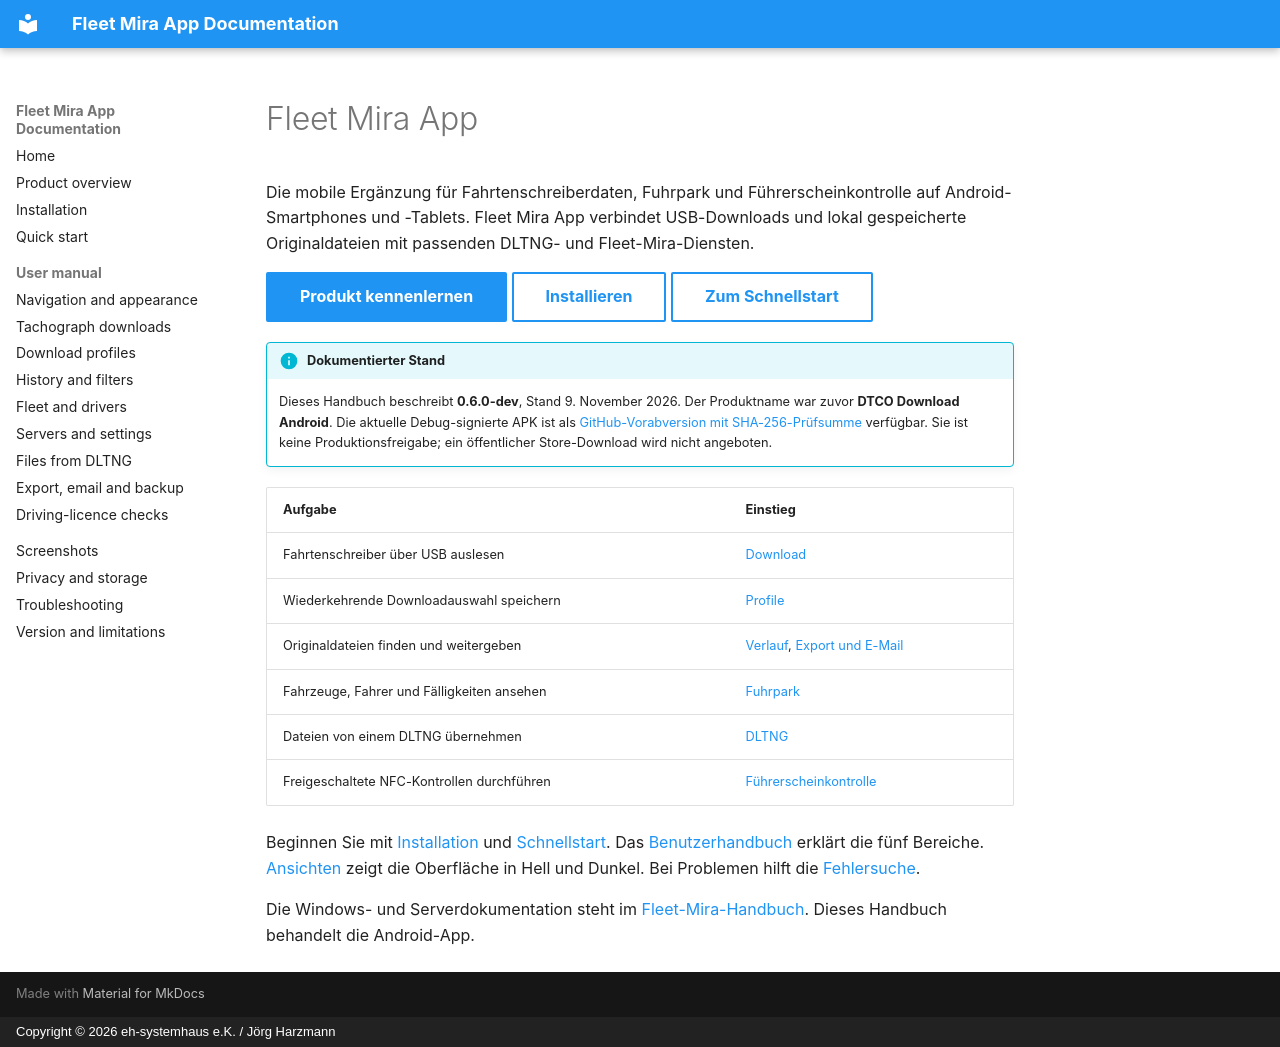

repository: harzmann/fleet_mira_app_docs · page: de/index.html · generator: mkdocs · copyright: Copyright © 2026 eh-systemhaus e.K. / Jörg Harzmann

# Fleet Mira App

Die mobile Ergänzung für Fahrtenschreiberdaten, Fuhrpark und Führerscheinkontrolle auf Android-Smartphones und -Tablets. Fleet Mira App verbindet USB-Downloads und lokal gespeicherte Originaldateien mit passenden DLTNG- und Fleet-Mira-Diensten.

[Produkt kennenlernen](product-overview.md){ .md-button .md-button--primary }
[Installieren](installation.md){ .md-button }
[Zum Schnellstart](quick-start.md){ .md-button }

!!! info "Dokumentierter Stand"
    Dieses Handbuch beschreibt **0.6.0-dev**, Stand 9. November 2026. Der Produktname war zuvor **DTCO Download Android**. Die aktuelle Debug-signierte APK ist als [GitHub-Vorabversion mit SHA-256-Prüfsumme](installation.md) verfügbar. Sie ist keine Produktionsfreigabe; ein öffentlicher Store-Download wird nicht angeboten.

| Aufgabe | Einstieg |
|---|---|
| Fahrtenschreiber über USB auslesen | [Download](download.md) |
| Wiederkehrende Downloadauswahl speichern | [Profile](profiles.md) |
| Originaldateien finden und weitergeben | [Verlauf](history.md), [Export und E-Mail](sharing.md) |
| Fahrzeuge, Fahrer und Fälligkeiten ansehen | [Fuhrpark](fleet.md) |
| Dateien von einem DLTNG übernehmen | [DLTNG](dltng.md) |
| Freigeschaltete NFC-Kontrollen durchführen | [Führerscheinkontrolle](licence-checks.md) |

Beginnen Sie mit [Installation](installation.md) und [Schnellstart](quick-start.md). Das [Benutzerhandbuch](navigation.md) erklärt die fünf Bereiche. [Ansichten](screenshots.md) zeigt die Oberfläche in Hell und Dunkel. Bei Problemen hilft die [Fehlersuche](troubleshooting.md).

Die Windows- und Serverdokumentation steht im [Fleet-Mira-Handbuch](https://harzmann.github.io/fleet_mira_docs/de/). Dieses Handbuch behandelt die Android-App.
